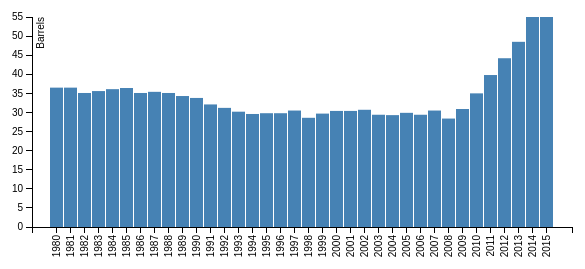
D3 v3 page, settled after 360 driven frames (6 s of simulated time); the page loaded 1 data file(s).


			// document.getElementById("content").innerHTML;
			// function barChart( {		
			
			// set the dimensions of the canvas
			var margin = {top: 20, right: 20, bottom: 70, left: 40},
			    width = 600 - margin.left - margin.right,
			    height = 300 - margin.top - margin.bottom;
		
		
			// set the ranges
			var x = d3.scale.ordinal().rangeRoundBands([0, width], .05);
			//var x = d3.scaleBand().round([0, width], .05);
		
			var y = d3.scale.linear().range([height, 0]);
			// var y = d3.scaleLinear().range([height, 0]);
		
			// define the axis
			var xAxis = d3.svg.axis()
			    .scale(x)
			    .orient("bottom")

			var yAxis = d3.svg.axis()
			    .scale(y)
			    .orient("left")
			    .ticks(10);
			
				// var xAxis = d3.axisBottom()
		   		// .scale(x);
			
				// var yAxis = d3.axisLeft()
			    // .scale(y)
			    // .ticks(10);
		
			// Define tooltip
			var tooltip = d3.select("body")
				.append("div")	
				.style("position", "absolute")
				.style("z-index", "10")
				.style("visibility", "hidden")
			    .style("opacity", 0)
			    .text("a simple tooltip");
			
			// add the SVG element
			var svg = d3.select("body").append("svg")
			    .attr("width", width + margin.left + margin.right)
			    .attr("height", height + margin.top + margin.bottom)
			  .append("g")
			    .attr("transform", 
			          "translate(" + margin.left + "," + margin.top + ")");
		
		
			// load the data
			d3.json("data/json/us.json", function(error, data) {
		
			    data.forEach(function(d) {
			        d.year = d.year;
			        d.barrels = +d.barrels;
			    });
				
			  // scale the range of the data
			  x.domain(data.map(function(d) { return d.year; }));
			  y.domain([0, d3.max(data, function(d) { return d.barrels; })]);
		
			  // add axis
			  svg.append("g")
			      .attr("class", "x axis")
			      .attr("transform", "translate(0," + height + ")")
			      .call(xAxis)
			    .selectAll("text")
			      .style("text-anchor", "end")
			      .attr("dx", "-.8em")
			      .attr("dy", "-.55em")
			      .attr("transform", "rotate(-90)" );
		
			  svg.append("g")
			      .attr("class", "y axis")
			      .call(yAxis)
			    .append("text")
			      .attr("transform", "rotate(-90)")
			      .attr("y", 5)
			      .attr("dy", ".71em")
			      .style("text-anchor", "end")
			      .text("Barrels");
		
		
			  // Add bar chart
			  svg.selectAll("bar")
			      .data(data)
			    .enter().append("rect")
			      .attr("class", "bar")
			      .attr("x", function(d) { return x(d.year); })
			      .attr("width", x.rangeBand())
			      // .attr("width", x.bandwidth())
			      .text( function(d) { return d.barrels; })
			      .on("mouseover", function(d) {		
			            div.transition()		
			                .duration(200)		
			                .style("opacity", .9); })
			      .on("mouseout", function(d) {		
			            div.transition()		
			                .duration(500)		
			                .style("opacity", 0); })
			      .attr("y", function(d) { return y(d.barrels); })
			      .attr("height", function(d) { return height - y(d.barrels); });
		
			});
				
			

### data: data/json/us.json
[
 {
  "year": "1980",
  "barrels": 36.5
 },
 {
  "year": "1981",
  "barrels": 36.5
 },
 {
  "year": "1982",
  "barrels": 35.1
 },
 {
  "year": "1983",
  "barrels": 35.6
 },
 {
  "year": "1984",
  "barrels": 36.1
 },
 {
  "year": "1985",
  "barrels": 36.4
 },
 {
  "year": "1986",
  "barrels": 35.1
 },
 {
  "year": "1987",
  "barrels": 35.4
 },
 "... 28 more items"
]